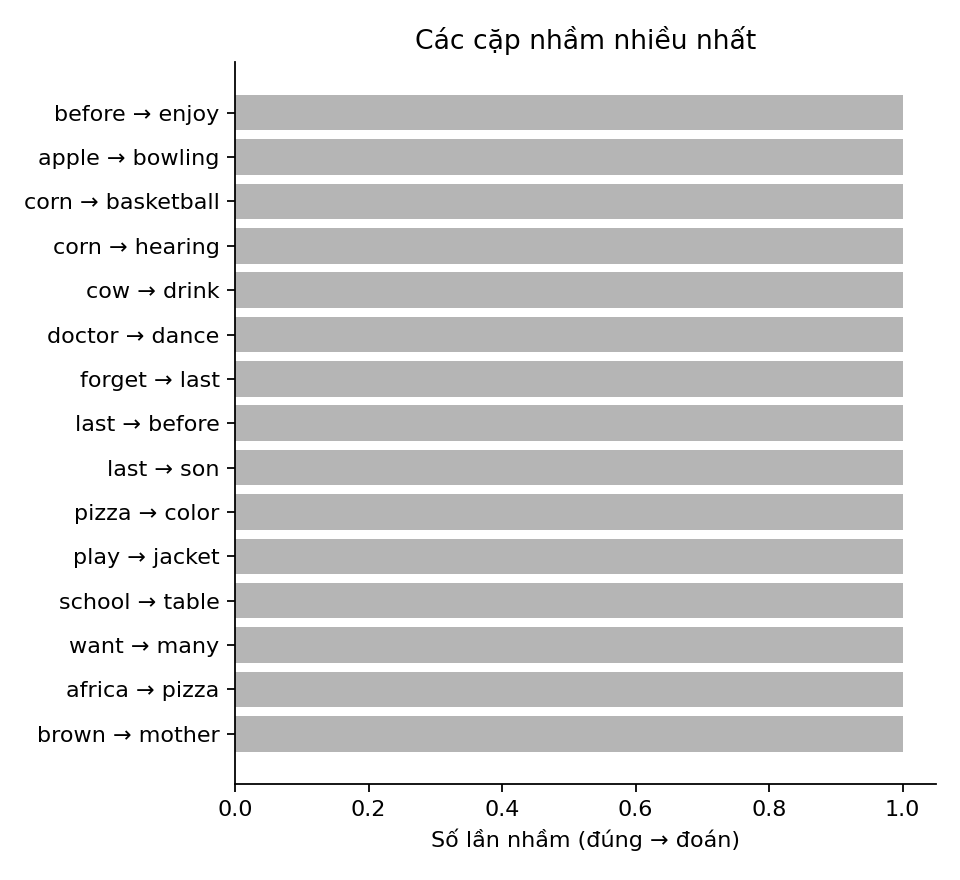

The file beside this chart, header and first rows:
true, pred, count
before, enjoy, 1
apple, bowling, 1
corn, basketball, 1
corn, hearing, 1
cow, drink, 1
doctor, dance, 1
forget, last, 1
last, before, 1
last, son, 1
pizza, color, 1
play, jacket, 1
school, table, 1
want, many, 1
africa, pizza, 1
brown, mother, 1
